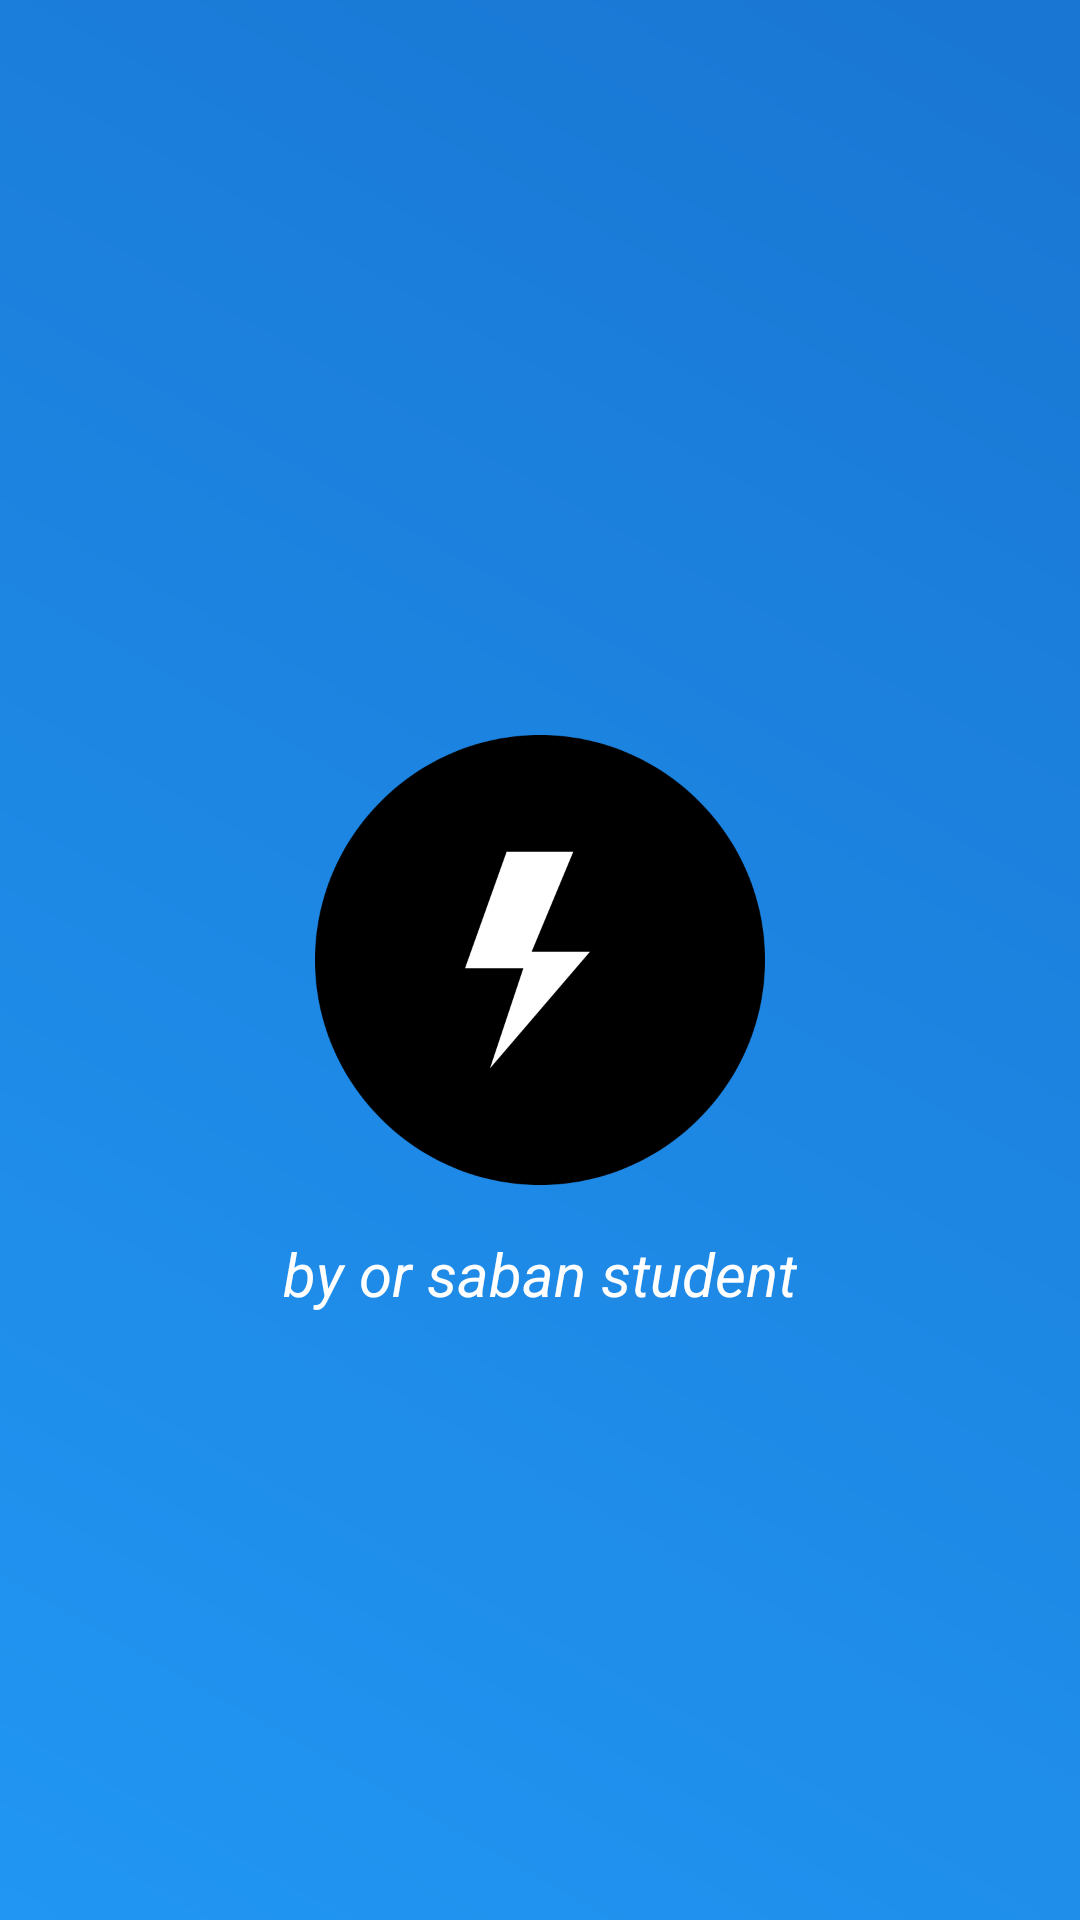

Produce the Android XML layout that renders to this screen, including the resource entries it uses.
<!-- AndroidManifest.xml: activity theme Theme.AlternateMe.Splash -->
<!-- res/layout/activity_splash.xml -->
<?xml version="1.0" encoding="utf-8"?>
<RelativeLayout
    xmlns:android="http://schemas.android.com/apk/res/android"
    android:layout_width="match_parent"
    android:layout_height="match_parent"
    android:background="@drawable/gradient_background"
    android:padding="32dp">

    
    <ImageView
        android:id="@+id/logo"
        android:layout_width="150dp"
        android:layout_height="150dp"
        android:src="@drawable/ic_logo"
        android:layout_centerInParent="true"
        android:scaleType="fitCenter" />

    
    <TextView
        android:id="@+id/tagline"
        android:layout_width="wrap_content"
        android:layout_height="wrap_content"
        android:text="by or saban student"
        android:textColor="@android:color/white"
        android:textSize="20sp"
        android:textStyle="italic"
        android:layout_below="@id/logo"
        android:layout_centerHorizontal="true"
        android:layout_marginTop="16dp" />
</RelativeLayout>
<!-- resources referenced by this layout -->
<resources>
  <!-- drawable gradient_background (drawable) -->
  <?xml version="1.0" encoding="utf-8"?>
  <shape xmlns:android="http://schemas.android.com/apk/res/android">
      <gradient
          android:angle="45"
          android:startColor="#2196F3"
          android:endColor="#1976D2"
          android:type="linear" />
  </shape>
  <!-- drawable ic_logo (drawable) -->
  <?xml version="1.0" encoding="utf-8"?>
  <vector xmlns:android="http://schemas.android.com/apk/res/android"
      android:width="48dp"
      android:height="48dp"
      android:viewportWidth="108"
      android:viewportHeight="108">
  
      
      <path
          android:fillColor="#000000"
          android:pathData="M54,0C83.7,0 108,24.3 108,54C108,83.7 83.7,108 54,108C24.3,108 0,83.7 0,54C0,24.3 24.3,0 54,0Z"/>
  
      
      <path
          android:fillColor="#FFFFFF"
          android:pathData="M46,28 L62,28 L52,52 H66 L42,80 L50,56 H36 Z"/>
  </vector>
  <style name="Theme.AlternateMe.Splash" parent="Theme.MaterialComponents.DayNight.NoActionBar">
          <item name="android:windowBackground">@drawable/gradient_background</item>
      </style>
</resources>
